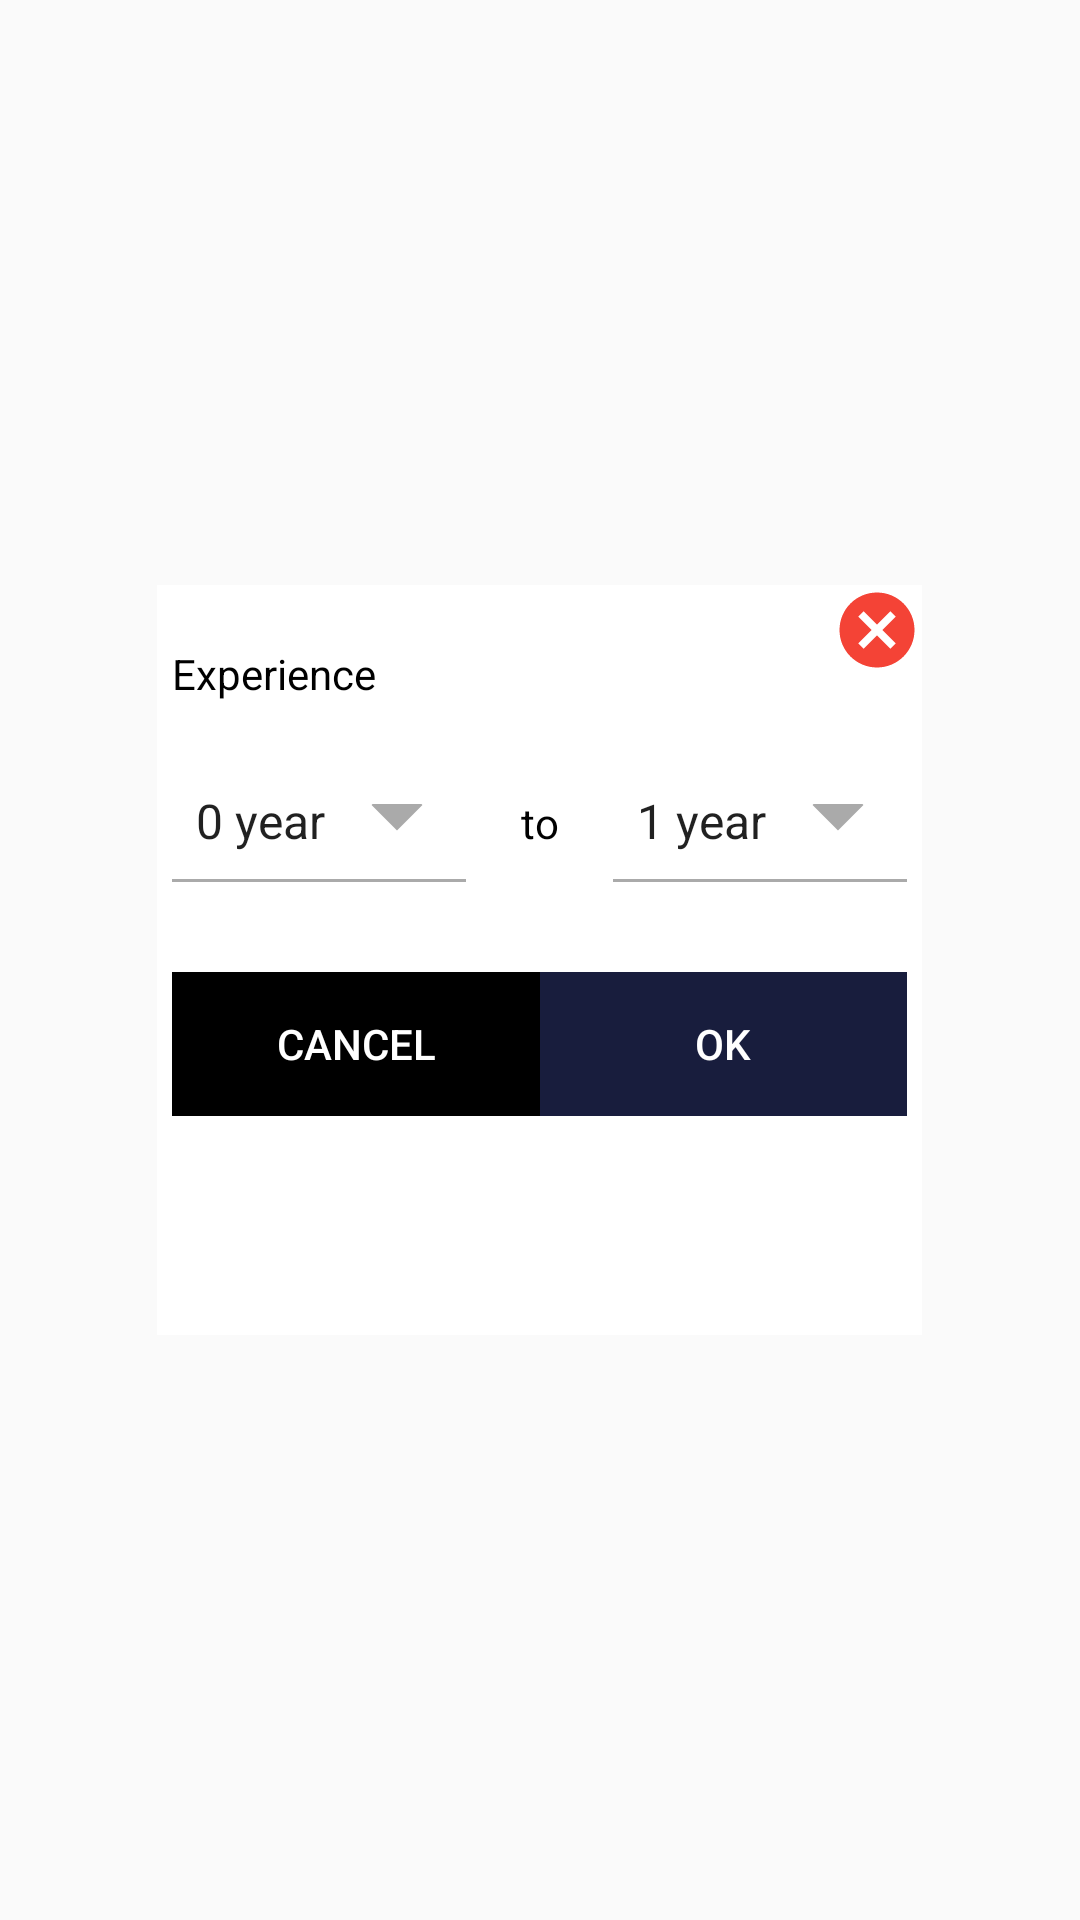

The Android layout XML behind this screen, and the referenced resources:
<!-- AndroidManifest.xml: application theme AppTheme -->
<!-- res/layout/exp_edit_dialog.xml -->
<?xml version="1.0" encoding="utf-8"?>
<RelativeLayout
    xmlns:android="http://schemas.android.com/apk/res/android"
    android:layout_width="match_parent"
    android:layout_height="match_parent" >

    <LinearLayout

        android:orientation="vertical"
        android:background="@color/white"
        android:id="@+id/relativeLayout1"
        android:layout_width="255sp"
        android:layout_height="250sp"
        android:layout_centerInParent="true">
    <LinearLayout
        android:layout_width="match_parent"
        android:layout_height="wrap_content"
        android:orientation="vertical"
        android:layout_marginLeft="5sp"
        android:layout_marginRight="5sp">
        <TextView
            android:layout_width="match_parent"
            android:layout_height="wrap_content"
            android:text="Experience"
            android:layout_marginTop="20sp"
            android:textColor="@color/black" />
        <LinearLayout
            android:layout_width="match_parent"
            android:layout_height="wrap_content"
            android:orientation="horizontal"
            android:weightSum="3"
            android:layout_marginTop="20sp">
            <Spinner
                android:id="@+id/experience"
                android:layout_width="match_parent"
                android:layout_height="40sp"
                android:background="@drawable/spinner_bg"
                android:entries="@array/Experience"
                android:spinnerMode="dropdown"
                android:layout_weight="0.9"/>
            <TextView
                android:layout_width="match_parent"
                android:layout_height="40sp"
                android:text="to"
                android:textColor="@color/black"
                android:gravity="center"
                android:layout_weight="1.2"/>
            <Spinner
                android:id="@+id/experience1"
                android:layout_width="match_parent"
                android:layout_height="40sp"

                android:background="@drawable/spinner_bg"
                android:entries="@array/Experience1"
                android:spinnerMode="dropdown"
                android:layout_weight="0.9"/>
        </LinearLayout>
        <LinearLayout
            android:layout_width="match_parent"
            android:layout_height="wrap_content"
            android:layout_marginTop="30sp"
            android:orientation="horizontal"
            android:weightSum="2">

            <Button
                android:layout_width="match_parent"
                android:layout_height="wrap_content"
                android:text="Cancel"
                android:textColor="@color/white"
                android:id="@+id/cancel"
                android:background="@color/black"
                android:layout_weight="1"/>

            <Button
                android:layout_width="match_parent"
                android:layout_height="wrap_content"
                android:text="OK"
                android:textColor="@color/white"
                android:background="@color/colorPrimaryDark"
                android:id="@+id/submit"
                android:layout_weight="1"/>

        </LinearLayout>
    </LinearLayout>
    </LinearLayout>

    <Button
        android:id="@+id/button_close"
        android:layout_width="30sp"
        android:layout_height="30sp"
        android:layout_alignRight="@+id/relativeLayout1"
        android:layout_alignTop="@+id/relativeLayout1"
        android:backgroundTint="#F44336"
        android:background="@drawable/ic_cancel" />

</RelativeLayout>
<!-- resources referenced by this layout -->
<resources>
  <string-array name="Experience">
  
          <item>0 year</item>
          <item>1 year</item>
          <item>2 year</item>
          <item>3 year</item>
          <item>4 year</item>
          <item>5 year</item>
          <item>6 year</item>
          <item>7 year</item>
  
          <item>8 year</item>
          <item>9 year</item>
          <item>10 year</item>
          <item>11 year</item>
          <item>12 year</item>
          <item>13 year</item>
          <item>14 year</item>
          <item>15 year</item>
  
          <item>16 year</item>
          <item>17 year</item>
          <item>18 year</item>
          <item>19 year</item>
          <item>20 year</item>
  
      </string-array>
  <string-array name="Experience1">
  
          <item>1 year</item>
          <item>2 year</item>
          <item>3 year</item>
          <item>4 year</item>
          <item>5 year</item>
          <item>6 year</item>
          <item>7 year</item>
  
          <item>8 year</item>
          <item>9 year</item>
          <item>10 year</item>
          <item>11 year</item>
          <item>12 year</item>
          <item>13 year</item>
          <item>14 year</item>
          <item>15 year</item>
  
          <item>16 year</item>
          <item>17 year</item>
          <item>18 year</item>
          <item>19 year</item>
          <item>20 year</item>
          <item>20+ year</item>
      </string-array>
  <color name="black">#000000</color>
  <color name="colorPrimaryDark">#181d3d</color>
  <color name="white">#ffffff</color>
  <!-- drawable ic_cancel (drawable) -->
  <vector android:height="24dp" android:tint="#027BF7"
      android:viewportHeight="24" android:viewportWidth="24"
      android:width="24dp" xmlns:android="http://schemas.android.com/apk/res/android">
      <path android:fillColor="#ffffff" android:pathData="M12,2C6.47,2 2,6.47 2,12s4.47,10 10,10 10,-4.47 10,-10S17.53,2 12,2zM17,15.59L15.59,17 12,13.41 8.41,17 7,15.59 10.59,12 7,8.41 8.41,7 12,10.59 15.59,7 17,8.41 13.41,12 17,15.59z"/>
  </vector>
  <style name="AppTheme" parent="Theme.AppCompat.Light.NoActionBar">
          
          <item name="android:typeface">normal</item>
          <item name="colorPrimary">@color/colorPrimary</item>
          <item name="colorPrimaryDark">@color/colorPrimaryDark</item>
          <item name="colorAccent">@color/colorAccent</item>
      </style>
  <color name="colorPrimary">#2196F3</color>
  <color name="colorAccent">#0C0C0C</color>
</resources>
